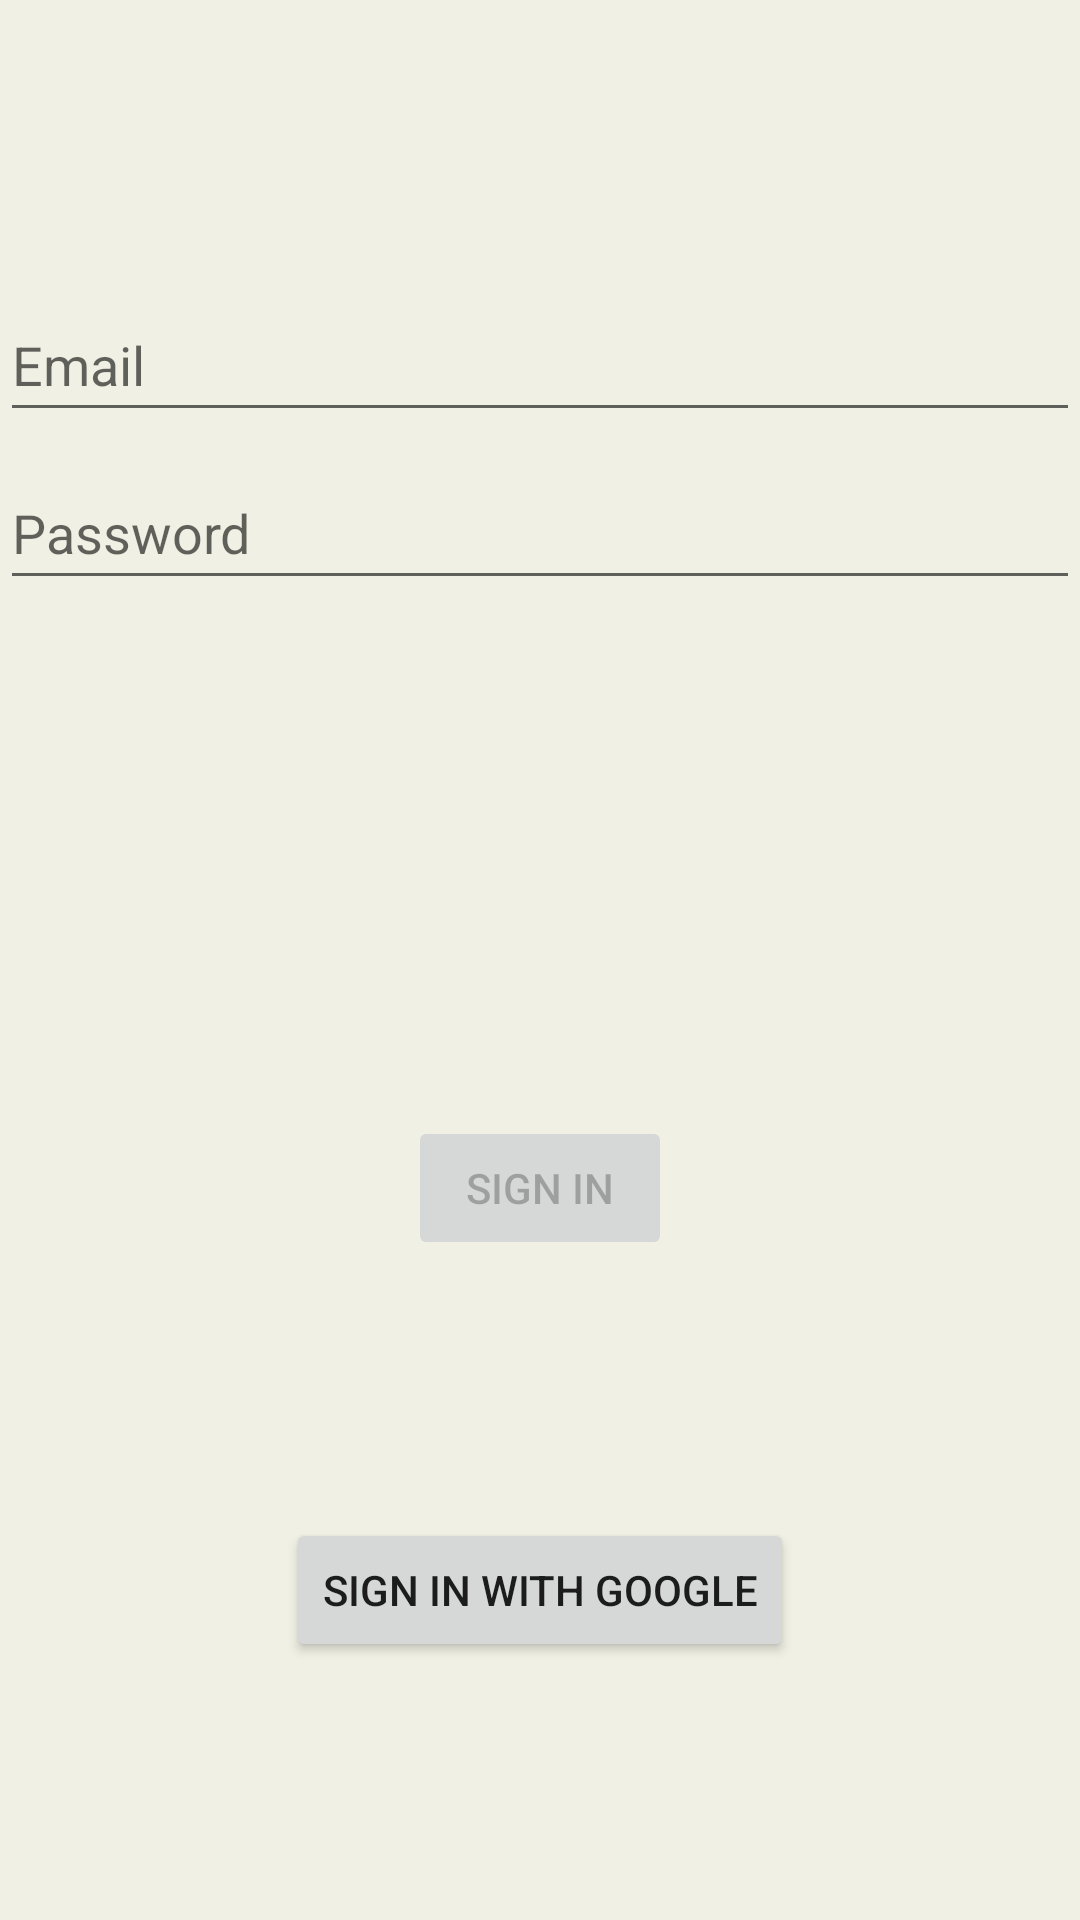

Here is an Android app screen rendered from its layout file. Give the layout XML and the strings, colors and styles it references.
<!-- AndroidManifest.xml: application theme Theme.Rihlati -->
<!-- res/layout/activity_login.xml -->
<?xml version="1.0" encoding="utf-8"?>
<androidx.constraintlayout.widget.ConstraintLayout xmlns:android="http://schemas.android.com/apk/res/android"
    xmlns:app="http://schemas.android.com/apk/res-auto"
    xmlns:tools="http://schemas.android.com/tools"
    android:id="@+id/container"
    android:layout_width="match_parent"
    android:layout_height="match_parent"
    android:paddingLeft="@dimen/activity_horizontal_margin"
    android:paddingTop="@dimen/activity_vertical_margin"
    android:paddingRight="@dimen/activity_horizontal_margin"
    android:paddingBottom="@dimen/activity_vertical_margin"
    android:background="@color/background"
    tools:context=".ui.login.LoginActivity">


    <EditText
        android:id="@+id/username"
        android:layout_width="0dp"
        android:layout_height="wrap_content"
        android:layout_marginTop="96dp"
        android:hint="@string/prompt_email"
        android:inputType="textEmailAddress"
        android:minHeight="48dp"
        android:selectAllOnFocus="true"
        app:layout_constraintEnd_toEndOf="parent"
        app:layout_constraintStart_toStartOf="parent"
        app:layout_constraintTop_toTopOf="parent" />

    <EditText
        android:id="@+id/password"
        android:layout_width="0dp"
        android:layout_height="wrap_content"
        android:layout_marginTop="8dp"
        android:hint="@string/prompt_password"
        android:imeActionLabel="@string/action_sign_in_short"
        android:imeOptions="actionDone"
        android:inputType="textPassword"
        android:minHeight="48dp"
        android:selectAllOnFocus="true"
        app:layout_constraintEnd_toEndOf="parent"
        app:layout_constraintStart_toStartOf="parent"
        app:layout_constraintTop_toBottomOf="@+id/username" />

    <Button
        android:id="@+id/login"
        android:layout_width="wrap_content"
        android:layout_height="wrap_content"
        android:layout_gravity="start"
        android:layout_marginTop="16dp"
        android:layout_marginBottom="64dp"
        android:enabled="false"
        android:text="Sign in"
        app:layout_constraintBottom_toBottomOf="parent"
        app:layout_constraintEnd_toEndOf="parent"
        app:layout_constraintStart_toStartOf="parent"
        app:layout_constraintTop_toBottomOf="@+id/password"
         />

    <ProgressBar
        android:id="@+id/loading"
        android:layout_width="wrap_content"
        android:layout_height="wrap_content"
        android:layout_gravity="center"
        android:layout_marginTop="64dp"
        android:layout_marginBottom="64dp"
        android:visibility="gone"
        app:layout_constraintBottom_toBottomOf="parent"
        app:layout_constraintEnd_toEndOf="@+id/password"
        app:layout_constraintStart_toStartOf="@+id/password"
        app:layout_constraintTop_toTopOf="parent"
        app:layout_constraintVertical_bias="0.3" />

    <Button
        android:id="@+id/google_btn"
        android:layout_width="wrap_content"
        android:layout_height="wrap_content"
        android:text="Sign in with Google"

        app:layout_constraintBottom_toBottomOf="parent"
        app:layout_constraintEnd_toEndOf="parent"
        app:layout_constraintStart_toStartOf="parent"
        app:layout_constraintTop_toBottomOf="@+id/login" />

</androidx.constraintlayout.widget.ConstraintLayout>
<!-- resources referenced by this layout -->
<resources>
  <color name="background">#F0F0E4</color>
  <string name="action_sign_in_short">Sign in</string>
  <string name="prompt_email">Email</string>
  <string name="prompt_password">Password</string>
  <style name="Theme.Rihlati" parent="Theme.MaterialComponents.DayNight.DarkActionBar">
          
          <item name="colorPrimary">@color/purple_500</item>
          <item name="colorPrimaryVariant">@color/purple_700</item>
          <item name="colorOnPrimary">@color/white</item>
          
          <item name="colorSecondary">@color/teal_200</item>
          <item name="colorSecondaryVariant">@color/teal_700</item>
          <item name="colorOnSecondary">@color/black</item>
          
          <item name="android:statusBarColor" tools:targetApi="l">?attr/colorPrimaryVariant</item>
          
      </style>
  <color name="purple_500">#151D3B</color>
  <color name="purple_700">#FF3700B3</color>
  <color name="white">#FFFFFFFF</color>
  <color name="teal_200">#FF03DAC5</color>
  <color name="teal_700">#FF018786</color>
  <color name="black">#FF000000</color>
</resources>
